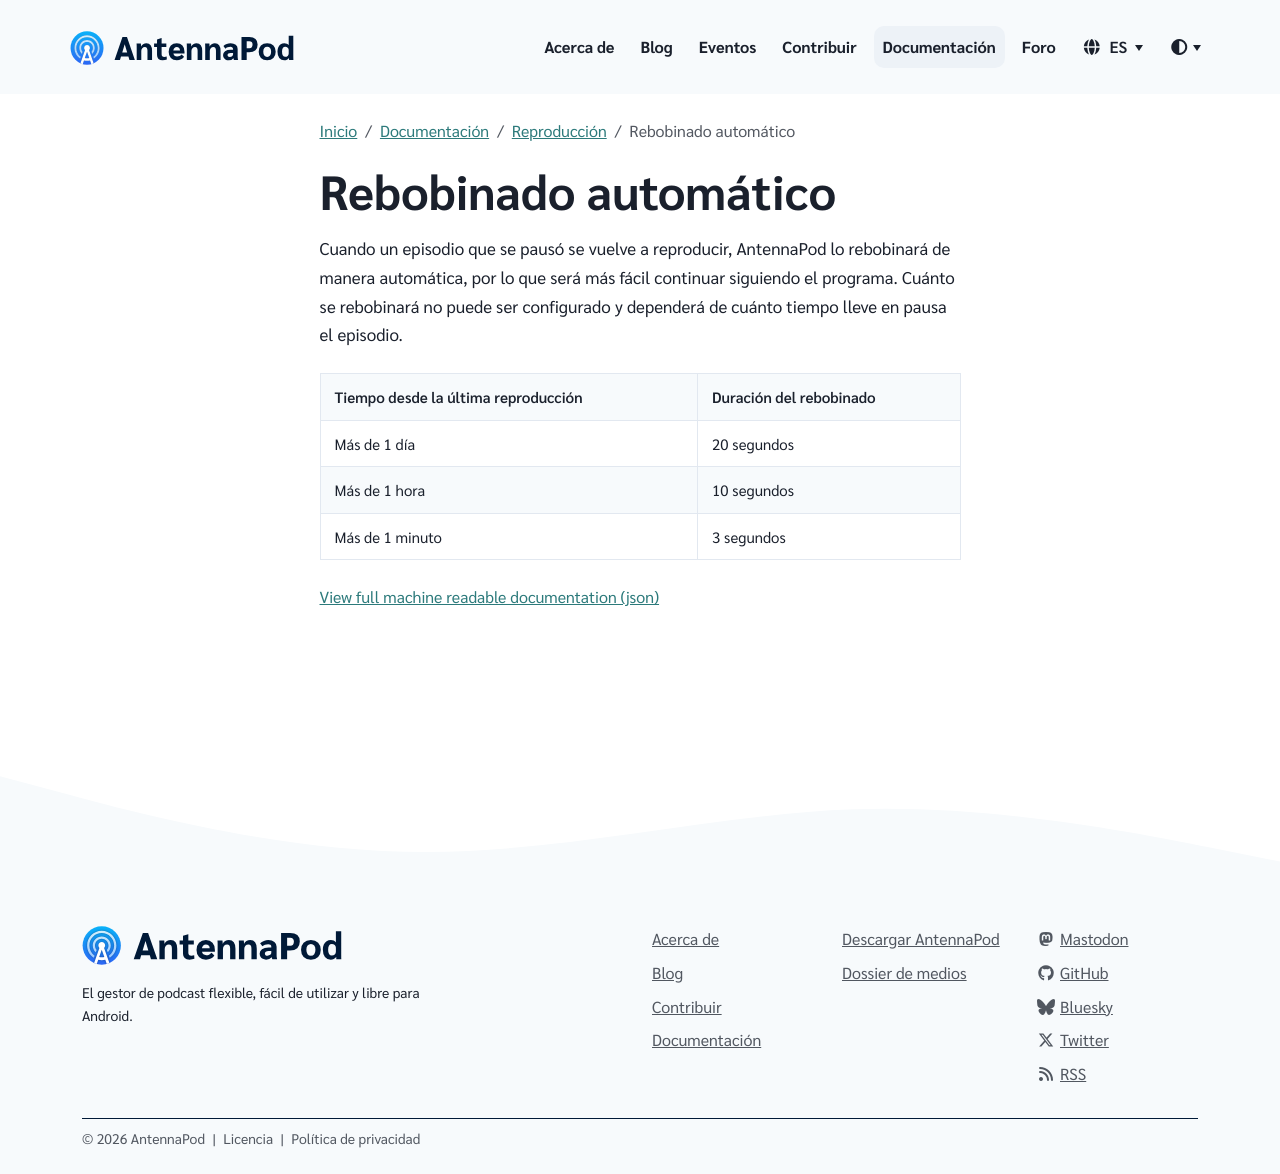

repository: AntennaPod/antennapod.github.io · page: es/documentation/playback/auto-rewind.html · generator: jekyll

Cuando un episodio que se pausó se vuelve a reproducir, AntennaPod lo rebobinará de manera automática, por lo que será más fácil continuar siguiendo el programa. Cuánto se rebobinará no puede ser configurado y dependerá de cuánto tiempo lleve en pausa el episodio.

| Tiempo desde la última reproducción | Duración del rebobinado |
| --- | --- |
| Más de 1 día | 20 segundos |
| Más de 1 hora | 10 segundos |
| Más de 1 minuto | 3 segundos |
